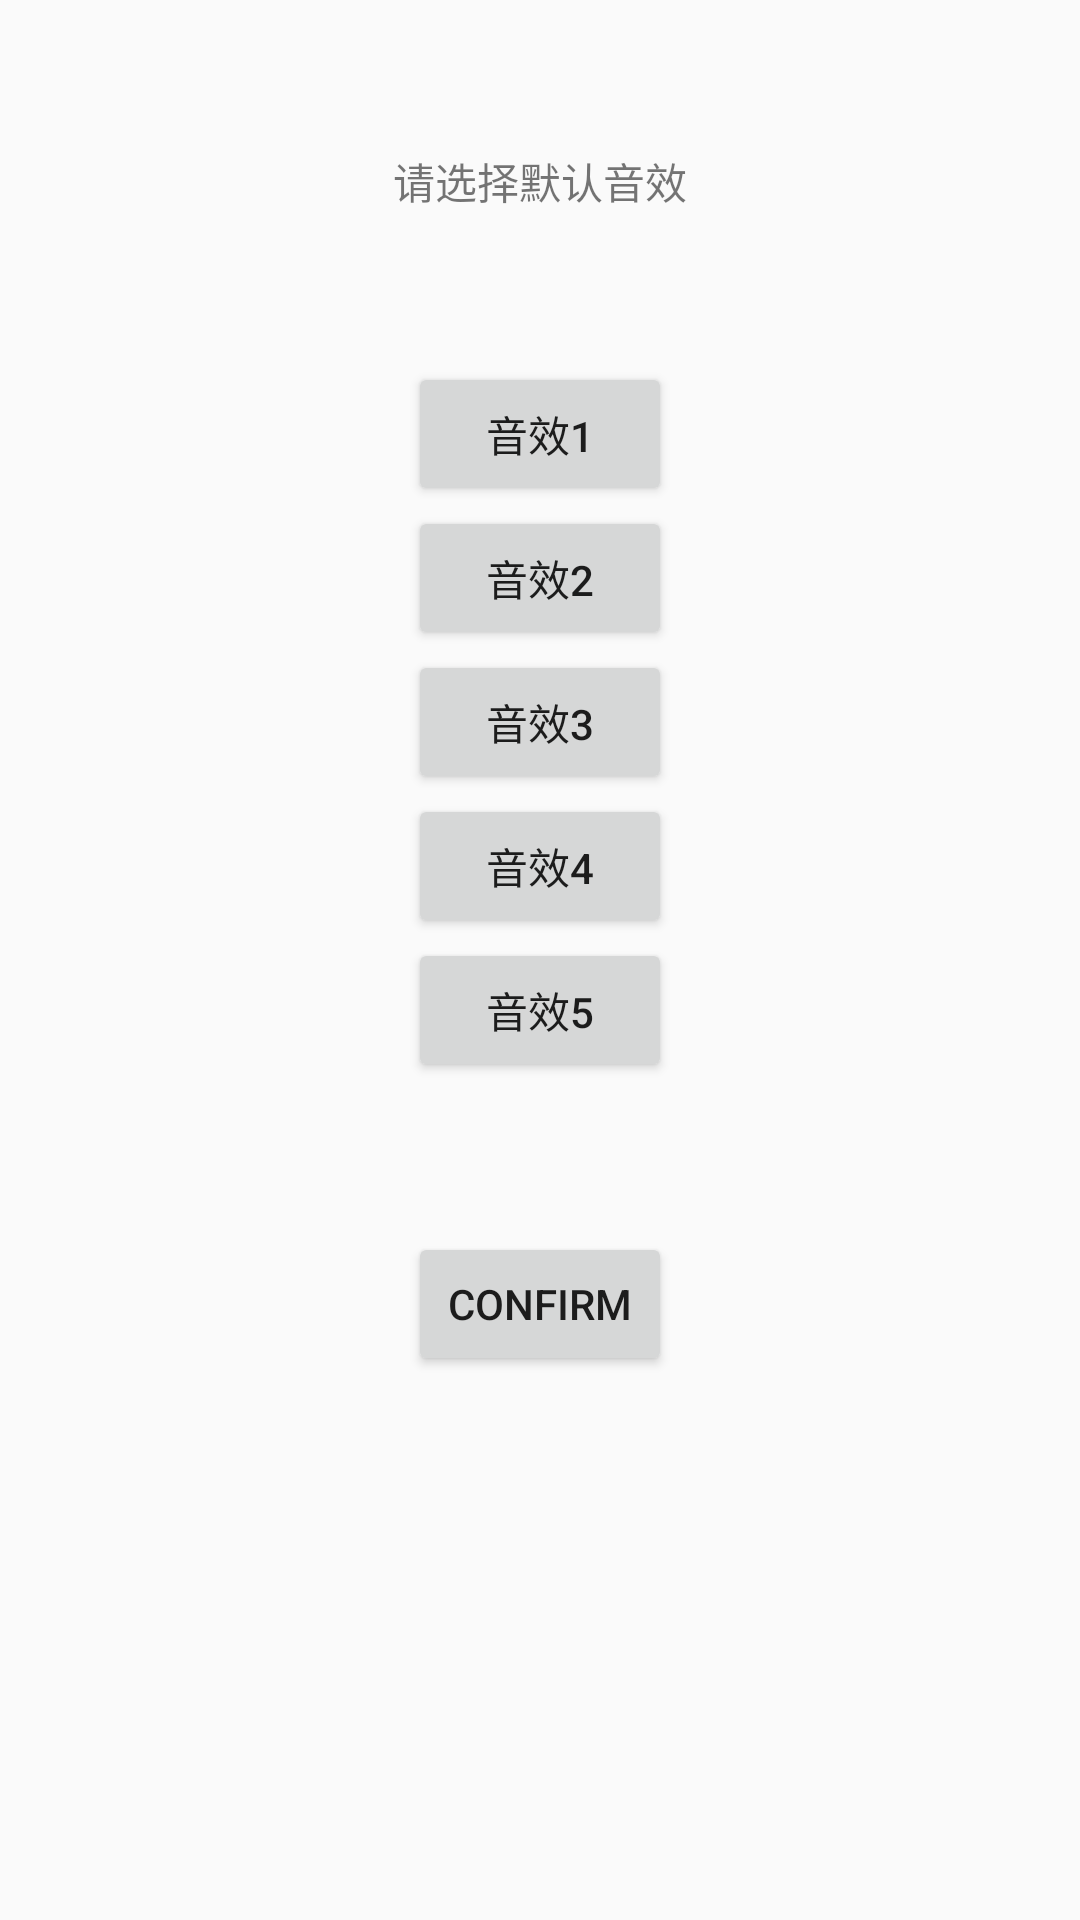

The Android layout XML behind this screen, and the referenced resources:
<!-- AndroidManifest.xml: application theme AppTheme -->
<!-- res/layout/activity_setting.xml -->
<?xml version="1.0" encoding="utf-8"?>
<LinearLayout xmlns:android="http://schemas.android.com/apk/res/android"
    xmlns:tools="http://schemas.android.com/tools"
    android:layout_width="match_parent"
    android:layout_height="match_parent"
    android:orientation="vertical"
    android:padding="50dp"
    tools:context=".debug.SettingActivity">

    <TextView
        android:id="@+id/textView"
        android:layout_width="wrap_content"
        android:layout_height="wrap_content"
        android:layout_gravity="center_horizontal"
        android:text="@string/AudioPicker" />

    <LinearLayout
        android:layout_width="wrap_content"
        android:layout_height="wrap_content"
        android:orientation="vertical"
        android:layout_gravity="center_horizontal"
        android:layout_marginBottom="50dp"
        android:layout_marginTop="50dp">

        <Button
            android:id="@+id/au_1"
            android:layout_width="wrap_content"
            android:layout_height="wrap_content"
            android:text="@string/_1" />

        <Button
            android:id="@+id/au_2"
            android:layout_width="wrap_content"
            android:layout_height="wrap_content"
            android:text="@string/_2" />

        <Button
            android:id="@+id/au_3"
            android:layout_width="wrap_content"
            android:layout_height="wrap_content"
            android:text="@string/_3" />

        <Button
            android:id="@+id/au_4"
            android:layout_width="wrap_content"
            android:layout_height="wrap_content"
            android:text="@string/_4" />

        <Button
            android:id="@+id/au_5"
            android:layout_width="wrap_content"
            android:layout_height="wrap_content"
            android:text="@string/_5" />

    </LinearLayout>

    <Button
        android:id="@+id/confirm_btn"
        android:layout_width="wrap_content"
        android:layout_height="wrap_content"
        android:layout_gravity="center_horizontal"
        android:text="@string/confirm" />

</LinearLayout>
<!-- resources referenced by this layout -->
<resources>
  <string name="AudioPicker">请选择默认音效</string>
  <string name="_1">音效1</string>
  <string name="_2">音效2</string>
  <string name="_3">音效3</string>
  <string name="_4">音效4</string>
  <string name="_5">音效5</string>
  <string name="confirm">Confirm</string>
  <style name="AppTheme" parent="Theme.AppCompat.Light.DarkActionBar">
          
          <item name="colorPrimary">@color/colorPrimary</item>
          <item name="colorPrimaryDark">@color/colorPrimaryDark</item>
          <item name="colorAccent">@color/colorAccent</item>
      </style>
  <!-- not gathered from this repository: default colours our renderer supplied (Android Studio template values) -->
  <color name="colorPrimary">#FF6200EE</color>
  <color name="colorPrimaryDark">#FF3700B3</color>
  <color name="colorAccent">#FF03DAC5</color>
</resources>
